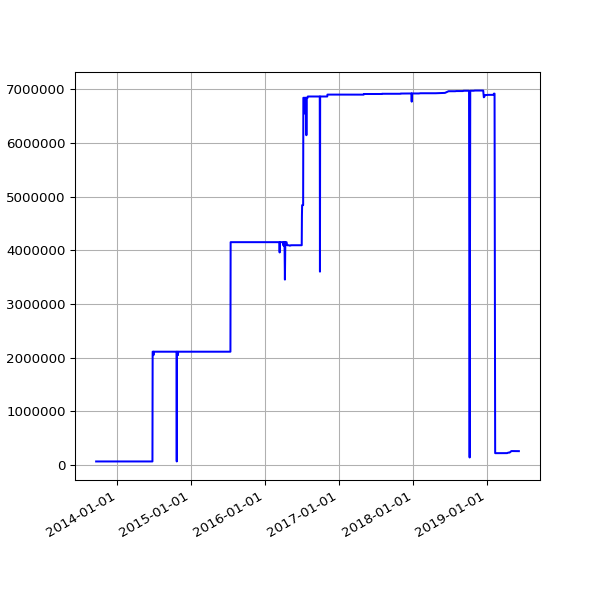

Source data for this figure (header and first rows):
date, value
2013-09-19 02:16:07 +0100, 63948
2013-09-20 02:42:51 +0100, 63948
2013-09-21 02:35:34 +0100, 63948
2013-09-22 02:42:30 +0100, 63948
2013-09-23 14:45:25 +0100, 63948
2013-09-24 02:24:38 +0100, 63948
2013-09-25 02:24:18 +0100, 63948
2013-09-25 11:14:19 +0100, 63948
2013-09-25 15:24:36 +0100, 63948
2013-09-26 02:28:48 +0100, 63948
2013-09-27 03:04:57 +0100, 63948
2013-09-28 02:34:11 +0100, 63948
2013-09-29 02:37:28 +0100, 63948
2013-09-30 02:41:33 +0100, 63948
2013-10-01 02:48:10 +0100, 63948
2013-10-02 02:40:18 +0100, 63948
2013-10-03 02:50:49 +0100, 63948
2013-10-04 02:42:18 +0100, 63948
2013-10-05 02:35:24 +0100, 63948
2013-10-06 02:35:14 +0100, 63948
2013-10-07 02:36:02 +0100, 63948
2013-10-08 02:48:25 +0100, 63948
2013-10-09 02:44:15 +0100, 63948
2013-10-10 02:42:47 +0100, 63948
2013-10-11 02:43:24 +0100, 63948
2013-10-12 02:36:46 +0100, 63948
2013-10-13 02:34:49 +0100, 63948
2013-10-16 02:38:31 +0100, 63948
2013-10-17 02:38:11 +0100, 63948
2013-10-18 03:54:04 +0100, 63948
2013-10-19 04:22:37 +0100, 63948
2013-10-20 03:47:14 +0100, 63948
2013-10-21 03:33:15 +0100, 63948
2013-10-22 03:54:27 +0100, 63948
2013-10-23 04:08:12 +0100, 63948
2013-10-24 03:23:20 +0100, 63948
2013-10-25 03:49:11 +0100, 63948
2013-10-26 02:58:11 +0100, 63948
2013-10-27 04:56:02 +0000, 63948
2013-10-28 03:29:04 +0000, 63948
2013-10-29 03:34:38 +0000, 63948
2013-10-30 03:44:23 +0000, 63948
2013-10-31 04:16:06 +0000, 63948
2013-11-01 19:13:36 +0000, 63948
2013-11-04 10:02:58 +0000, 63948
2013-11-05 03:51:50 +0000, 63948
2013-11-06 03:39:36 +0000, 63948
2013-11-07 03:44:18 +0000, 63948
2013-11-08 03:49:56 +0000, 63948
2013-11-09 04:02:57 +0000, 63948
2013-11-10 03:28:18 +0000, 63948
2013-11-11 03:43:31 +0000, 63948
2013-11-12 04:09:49 +0000, 63948
2013-11-13 04:17:11 +0000, 63948
2013-11-14 03:34:20 +0000, 63948
2013-11-15 03:40:17 +0000, 63948
2013-11-16 03:32:06 +0000, 63948
2013-11-17 03:26:32 +0000, 63948
2013-11-18 03:40:30 +0000, 63948
2013-11-19 03:32:58 +0000, 63948
... 1,513 more rows
